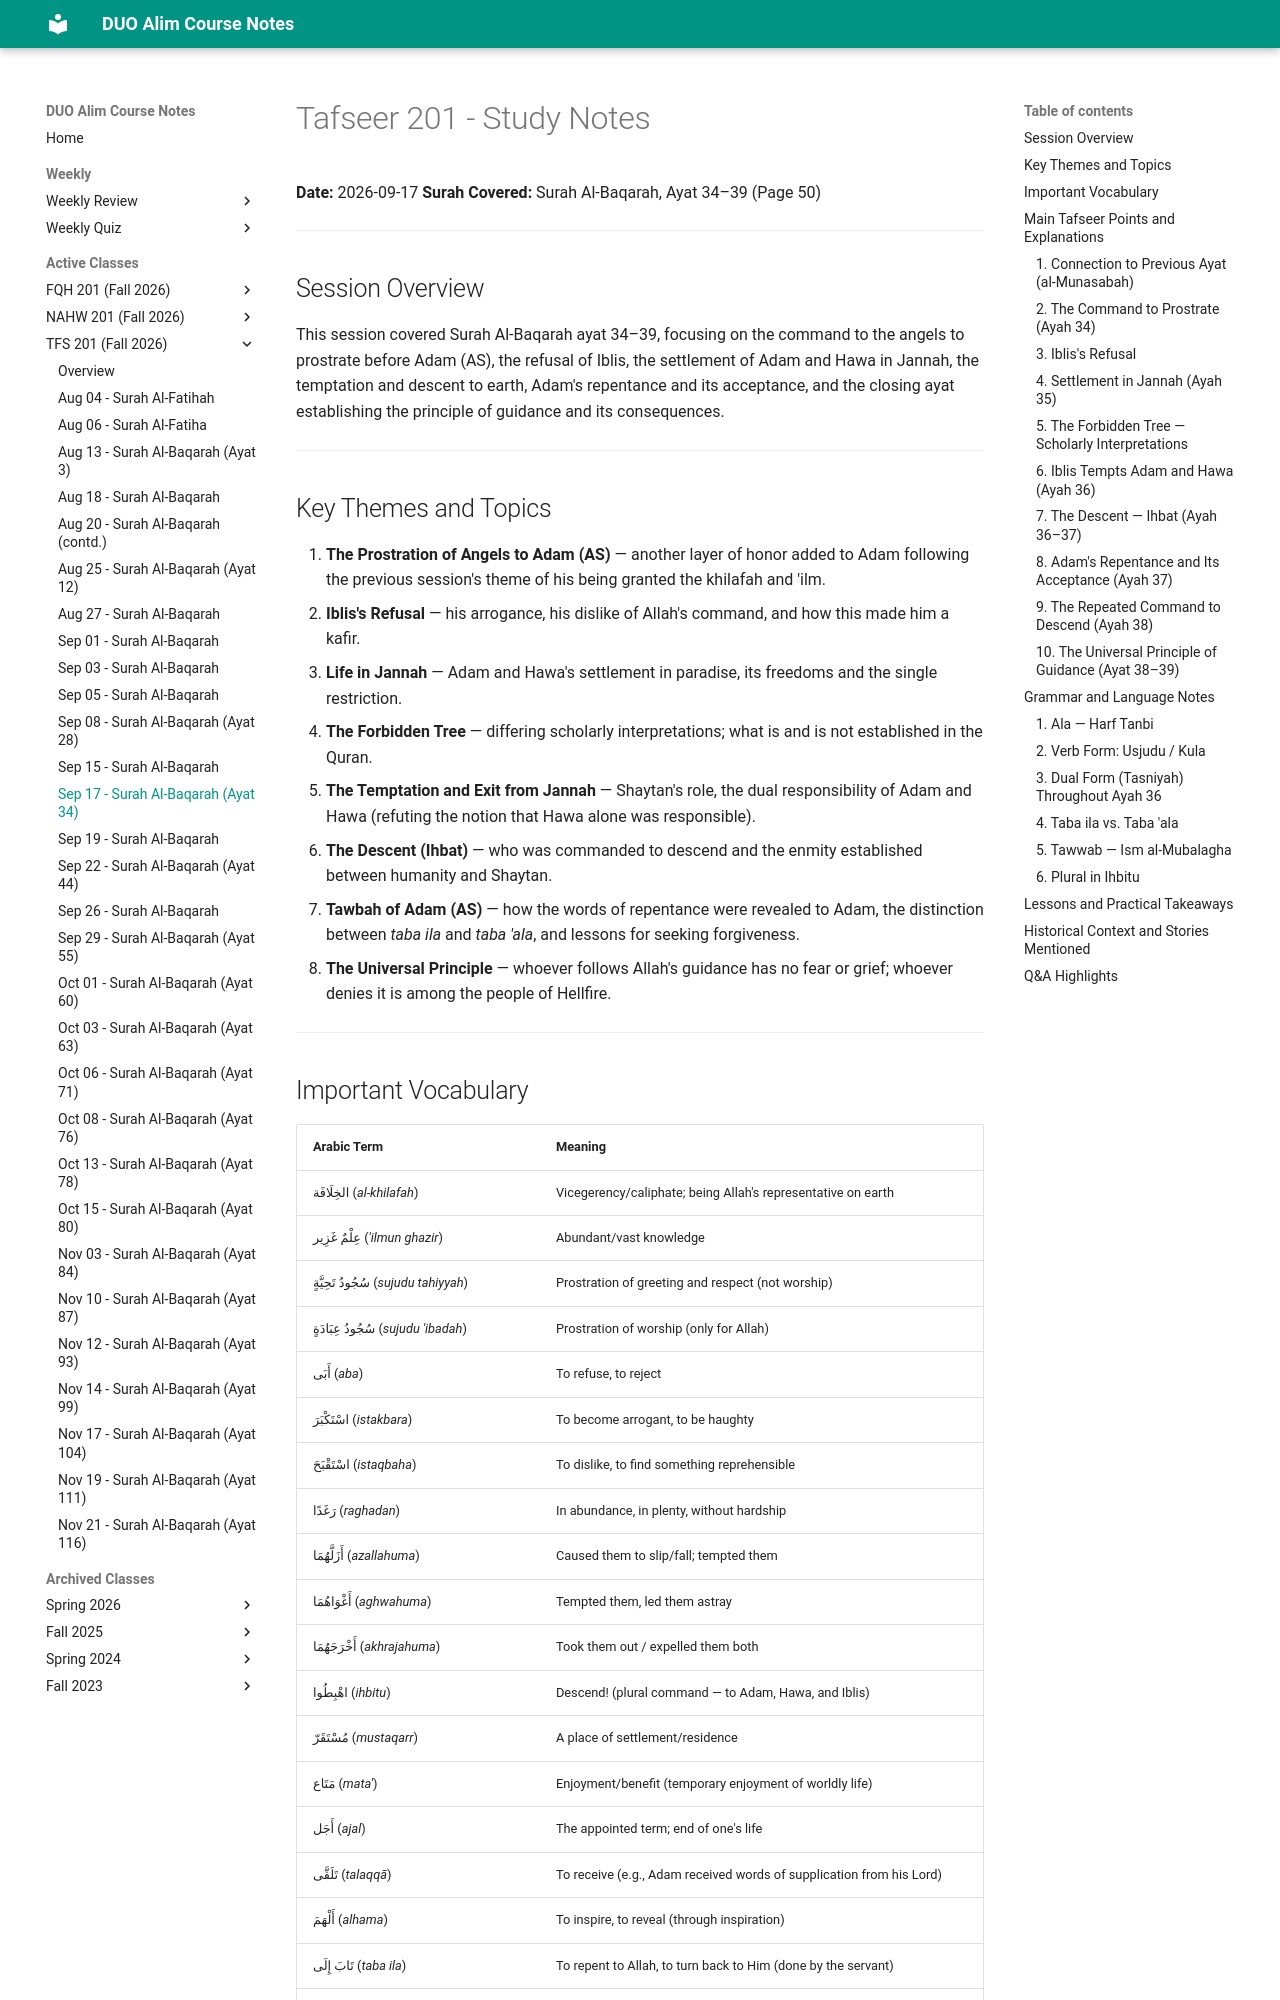

repository: MuhammedHMahmood/duo-alim-course-notes · page: tfs/201/2026-09-17/index.html · generator: mkdocs

# Tafseer 201 - Study Notes
**Date:** 2026-09-17
**Surah Covered:** Surah Al-Baqarah, Ayat 34–39 (Page 50)

---

## Session Overview

This session covered Surah Al-Baqarah ayat 34–39, focusing on the command to the angels to prostrate before Adam (AS), the refusal of Iblis, the settlement of Adam and Hawa in Jannah, the temptation and descent to earth, Adam's repentance and its acceptance, and the closing ayat establishing the principle of guidance and its consequences.

---

## Key Themes and Topics

1. **The Prostration of Angels to Adam (AS)** — another layer of honor added to Adam following the previous session's theme of his being granted the khilafah and 'ilm.
2. **Iblis's Refusal** — his arrogance, his dislike of Allah's command, and how this made him a kafir.
3. **Life in Jannah** — Adam and Hawa's settlement in paradise, its freedoms and the single restriction.
4. **The Forbidden Tree** — differing scholarly interpretations; what is and is not established in the Quran.
5. **The Temptation and Exit from Jannah** — Shaytan's role, the dual responsibility of Adam and Hawa (refuting the notion that Hawa alone was responsible).
6. **The Descent (Ihbat)** — who was commanded to descend and the enmity established between humanity and Shaytan.
7. **Tawbah of Adam (AS)** — how the words of repentance were revealed to Adam, the distinction between *taba ila* and *taba 'ala*, and lessons for seeking forgiveness.
8. **The Universal Principle** — whoever follows Allah's guidance has no fear or grief; whoever denies it is among the people of Hellfire.

---
